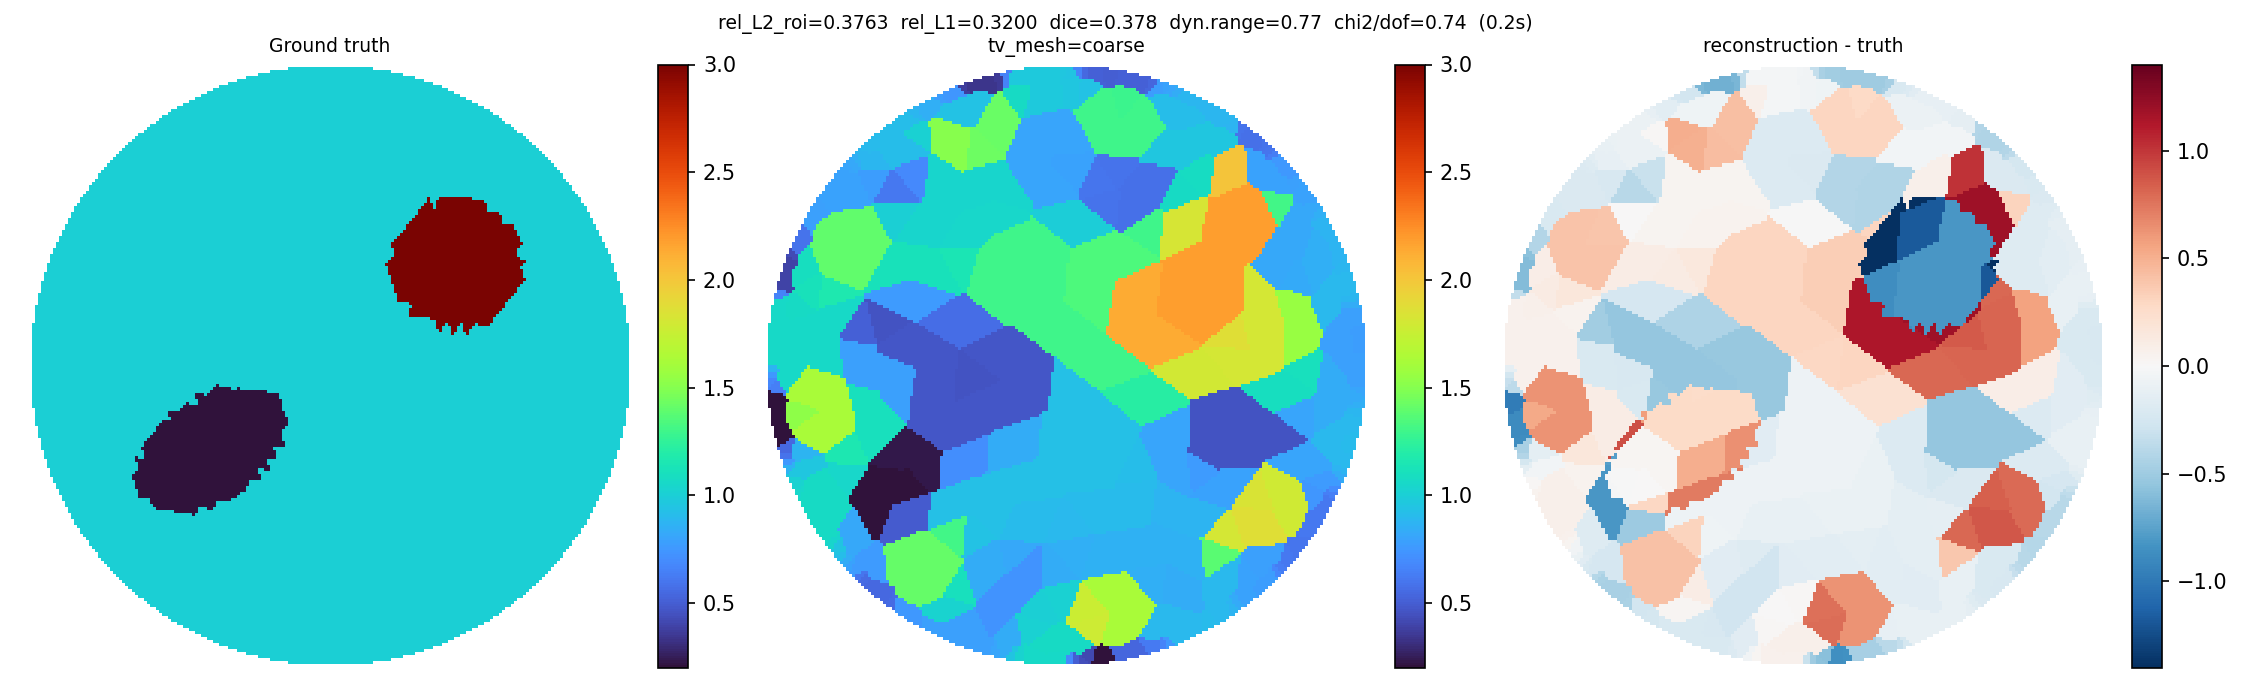

Data behind this chart, as committed beside it:
x, y, sigma
-0.6082, -0.7785, 0.5447
-0.6254, -0.7646, 0.5447
-0.5886, -0.7932, 0.5582
-0.4326, -0.89, 0.7816
-0.5191, -0.8421, 0.7489
-0.5396, -0.8289, 0.7484
-0.6383, -0.7419, 0.5454
-0.5578, -0.8013, 0.7481
-0.4504, -0.881, 0.7815
-0.4146, -0.8985, 0.7817
-0.4981, -0.8546, 0.7499
-0.3518, -0.9267, 0.7818
-0.3703, -0.9194, 0.7819
-0.6649, -0.735, 0.5471
-0.631, -0.6911, 0.7621
-0.5311, -0.7566, 1.405
-0.4696, -0.8582, 0.7815
-0.3885, -0.9001, 0.7819
-0.333, -0.9335, 0.7818
-0.05874, -0.9889, 1.062
-0.1573, -0.9767, 1.027
-0.2637, -0.9526, 0.79
-0.2849, -0.9464, 0.7851
-0.6796, -0.7216, 0.5574
-0.5719, -0.6837, 1.412
-0.6748, -0.6535, 0.7639
-0.4714, -0.7596, 1.407
-0.4491, -0.8211, 1.029
-0.3599, -0.8635, 0.7822
-0.3055, -0.9303, 0.7818
-0.07863, -0.9874, 1.062
-0.03882, -0.9898, 1.061
-0.1814, -0.9723, 0.9458
-0.1331, -0.9801, 1.058
-0.24, -0.9587, 0.8118
0.1205, -0.9805, 0.1399
0.2284, -0.9625, 0.5372
0.3242, -0.9361, 0.6655
0.02965, -0.9908, 0.5041
0.009712, -0.9911, 0.6851
-0.694, -0.7077, 0.6036
-0.5312, -0.614, 1.413
-0.7039, -0.6839, 0.7634
-0.7138, -0.6062, 0.8212
-0.4177, -0.7007, 1.412
-0.3833, -0.8158, 1.029
-0.3048, -0.8831, 0.7809
-0.105, -0.9736, 1.062
-0.01415, -0.9813, 1.061
-0.2084, -0.9544, 0.845
0.09842, -0.9829, 0.1414
0.1447, -0.9771, 0.148
0.2045, -0.9677, 0.5366
0.2521, -0.9564, 0.5383
0.3052, -0.9423, 0.6215
0.3429, -0.9293, 0.7533
0.04958, -0.9899, 0.4306
0.3883, -0.9119, 0.8952
0.4066, -0.904, 0.8979
-0.4366, -0.6281, 1.413
... 508 more rows
